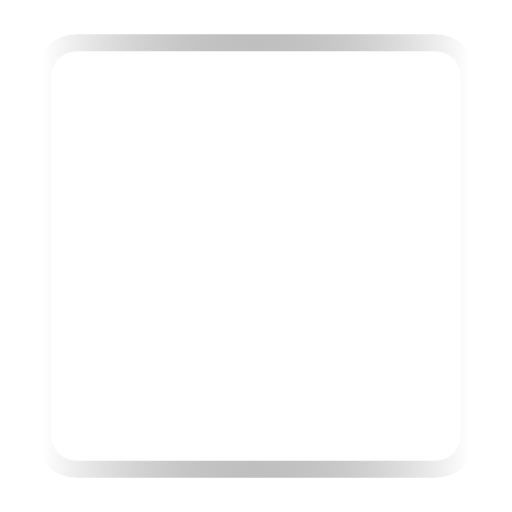
t = 0.00 s
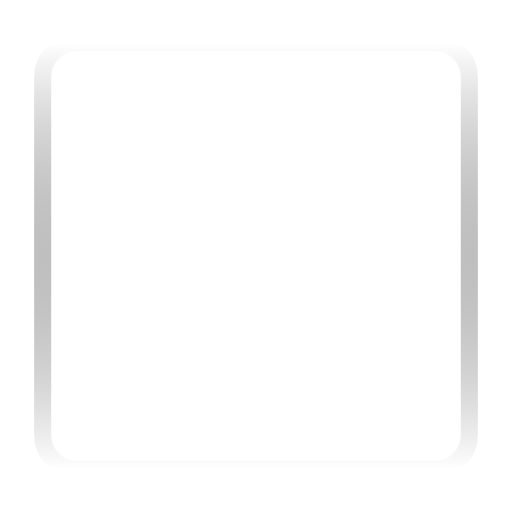
t = 1.25 s
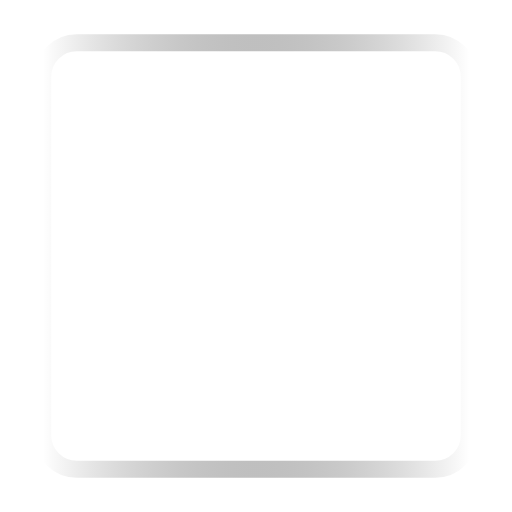
t = 2.50 s
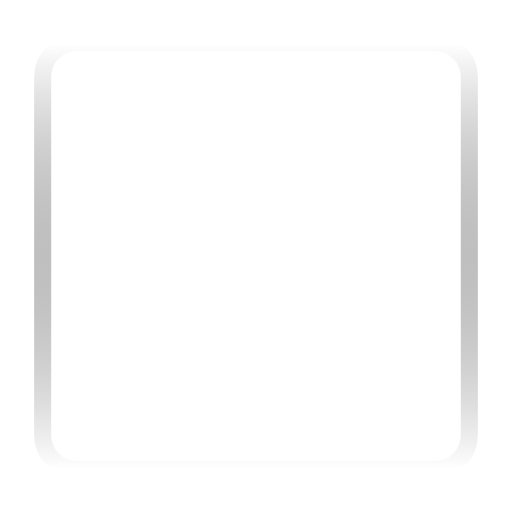
t = 3.75 s

The animated SVG that drew these frames (rendered in a browser with its animation timeline set to each time). Animation: 1 SMIL element (animateTransform=1); one cycle of 5.00 s, repeats indefinitely.

<svg width="300" height="300" viewBox="0 0 300 300" xmlns="http://www.w3.org/2000/svg">
  <defs>
    <!-- تعريف التدرج الخطي -->
    <linearGradient id="rotatingStroke" x1="0%" y1="0%" x2="100%" y2="0%">
      <stop offset="0%" stop-color="white"/>
      <stop offset="100%" stop-color="transparent" />
      
      <!-- تدوير التدرج من 0 إلى 360 درجة -->
      <animateTransform
        attributeName="gradientTransform"
        type="rotate"
        from="0 0.5 0.5"
        to="360 0.5 0.5"
        dur="5s"
        repeatCount="indefinite"
      />
    </linearGradient>
  </defs>

  <!-- شكل (مستطيل أو أي شكل) مع حد متدرج -->
  <rect
    x="25"
    y="25"
    width="250"
    height="250"
    fill="none"
    stroke="url(#rotatingStroke)"
    stroke-width="10"
    rx="20"
  />
</svg>
